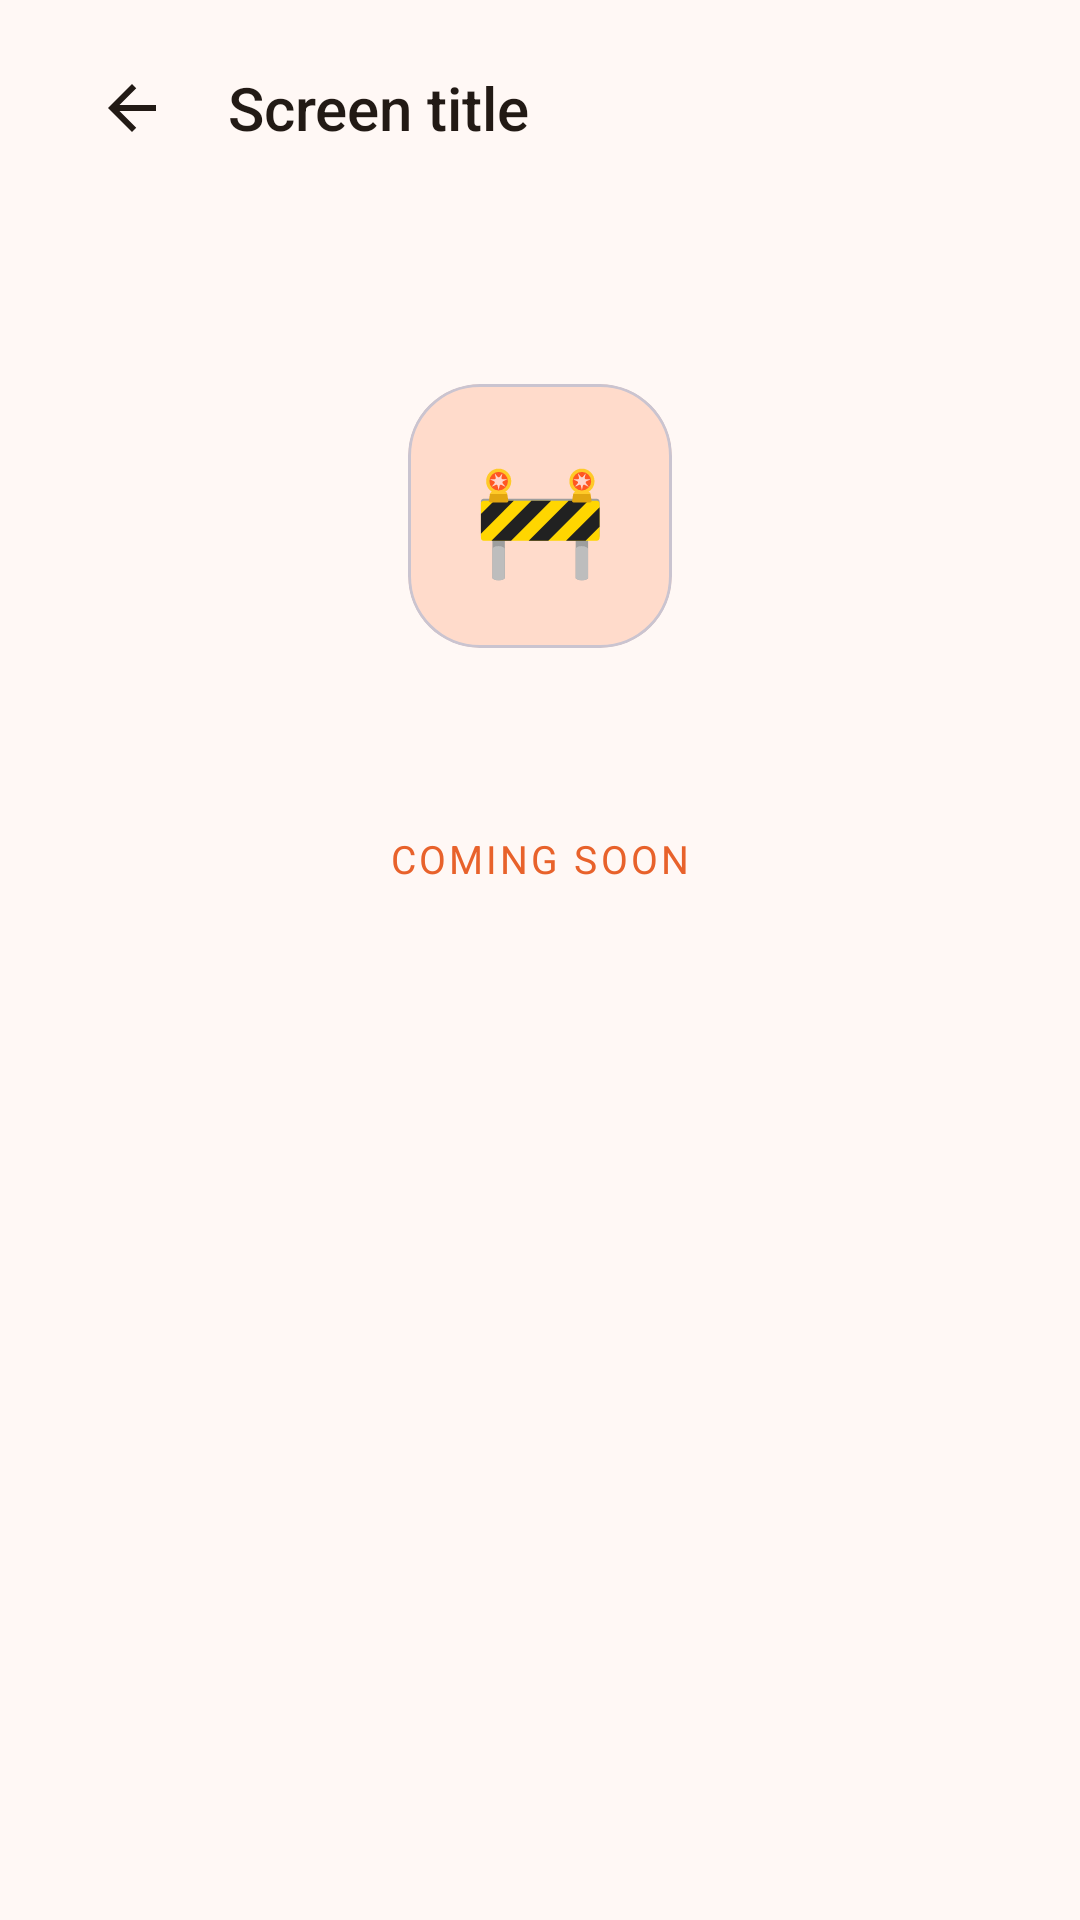

The Android layout XML behind this screen, and the referenced resources:
<!-- AndroidManifest.xml: application theme Theme.BikeRyde -->
<!-- res/layout/fragment_coming_soon.xml -->
<?xml version="1.0" encoding="utf-8"?>
<androidx.constraintlayout.widget.ConstraintLayout xmlns:android="http://schemas.android.com/apk/res/android"
    xmlns:app="http://schemas.android.com/apk/res-auto"
    xmlns:tools="http://schemas.android.com/tools"
    android:layout_width="match_parent"
    android:layout_height="match_parent"
    android:background="?attr/colorSurface"
    android:paddingHorizontal="24dp"
    tools:context=".ui.placeholder.ComingSoonFragment">

    <include
        android:id="@+id/topBar"
        layout="@layout/partial_top_bar"
        app:layout_constraintEnd_toEndOf="parent"
        app:layout_constraintStart_toStartOf="parent"
        app:layout_constraintTop_toTopOf="parent" />

    <com.google.android.material.card.MaterialCardView
        android:id="@+id/featureIconCard"
        android:layout_width="88dp"
        android:layout_height="88dp"
        android:layout_marginTop="64dp"
        app:cardBackgroundColor="?attr/colorSecondaryContainer"
        app:cardCornerRadius="24dp"
        app:cardElevation="0dp"
        app:layout_constraintEnd_toEndOf="parent"
        app:layout_constraintStart_toStartOf="parent"
        app:layout_constraintTop_toBottomOf="@id/topBar">

        <TextView
            android:layout_width="match_parent"
            android:layout_height="match_parent"
            android:gravity="center"
            android:text="@string/coming_soon_icon"
            android:textColor="?attr/colorOnSecondaryContainer"
            android:textSize="36sp" />
    </com.google.android.material.card.MaterialCardView>

    <TextView
        android:id="@+id/featureTitleText"
        android:layout_width="wrap_content"
        android:layout_height="wrap_content"
        android:layout_marginTop="24dp"
        android:fontFamily="sans-serif-medium"
        android:gravity="center"
        android:textColor="?attr/colorOnBackground"
        android:textSize="22sp"
        app:layout_constraintEnd_toEndOf="parent"
        app:layout_constraintStart_toStartOf="parent"
        app:layout_constraintTop_toBottomOf="@id/featureIconCard"
        tools:text="Multi-Day Ride" />

    <TextView
        android:id="@+id/comingSoonLabel"
        android:layout_width="wrap_content"
        android:layout_height="wrap_content"
        android:layout_marginTop="8dp"
        android:letterSpacing="0.08"
        android:text="@string/coming_soon_label"
        android:textAllCaps="true"
        android:textColor="?attr/colorPrimary"
        android:textSize="13sp"
        app:layout_constraintBottom_toTopOf="@id/featureDescriptionText"
        app:layout_constraintEnd_toEndOf="parent"
        app:layout_constraintStart_toStartOf="parent"
        app:layout_constraintTop_toBottomOf="@id/featureTitleText" />

    <TextView
        android:id="@+id/featureDescriptionText"
        android:layout_width="0dp"
        android:layout_height="wrap_content"
        android:layout_marginTop="16dp"
        android:gravity="center"
        android:textColor="?attr/colorOnSurfaceVariant"
        android:textSize="15sp"
        app:layout_constraintEnd_toEndOf="parent"
        app:layout_constraintStart_toStartOf="parent"
        app:layout_constraintTop_toBottomOf="@id/comingSoonLabel"
        app:layout_constraintWidth_max="400dp"
        tools:text="Plan and track rides spanning multiple days, with per-day start/pause/end and a stitched trip summary." />

</androidx.constraintlayout.widget.ConstraintLayout>
<!-- res/layout/partial_top_bar.xml (included above) -->
<?xml version="1.0" encoding="utf-8"?>
<LinearLayout xmlns:android="http://schemas.android.com/apk/res/android"
    xmlns:tools="http://schemas.android.com/tools"
    android:layout_width="match_parent"
    android:layout_height="wrap_content"
    android:gravity="center_vertical"
    android:orientation="horizontal"
    android:paddingTop="16dp"
    android:paddingBottom="8dp">

    <ImageButton
        android:id="@+id/topBarBack"
        android:layout_width="40dp"
        android:layout_height="40dp"
        android:background="?attr/selectableItemBackgroundBorderless"
        android:contentDescription="@string/action_back"
        android:src="@drawable/ic_arrow_back" />

    <TextView
        android:id="@+id/topBarTitle"
        android:layout_width="wrap_content"
        android:layout_height="wrap_content"
        android:layout_marginStart="12dp"
        android:fontFamily="sans-serif-medium"
        android:textColor="?attr/colorOnBackground"
        android:textSize="20sp"
        tools:text="Screen title" />

</LinearLayout>
<!-- resources referenced by this layout -->
<resources>
  <!-- drawable ic_arrow_back (drawable) -->
  <vector xmlns:android="http://schemas.android.com/apk/res/android"
      android:width="24dp"
      android:height="24dp"
      android:viewportWidth="24"
      android:viewportHeight="24"
      android:tint="?attr/colorOnBackground">
      <path
          android:fillColor="@android:color/white"
          android:pathData="M20,11H7.83l5.59,-5.59L12,4l-8,8 8,8 1.41,-1.41L7.83,13H20v-2z" />
  </vector>
  <string name="action_back">Back</string>
  <string name="coming_soon_icon">🚧</string>
  <string name="coming_soon_label">Coming soon</string>
  <color name="md_primary">#E8622B</color>
  <color name="md_on_primary">#FFFFFF</color>
  <color name="md_primary_container">#FFDBCB</color>
  <color name="md_on_primary_container">#3A1300</color>
  <color name="md_secondary">#77574B</color>
  <color name="md_on_secondary">#FFFFFF</color>
  <color name="md_secondary_container">#FFDBCB</color>
  <color name="md_on_secondary_container">#2C160D</color>
  <color name="md_tertiary">#39662E</color>
  <color name="md_on_tertiary">#FFFFFF</color>
  <color name="md_tertiary_container">#BAF0A7</color>
  <color name="md_on_tertiary_container">#082100</color>
  <color name="md_error">#BA1A1A</color>
  <color name="md_on_error">#FFFFFF</color>
  <color name="md_error_container">#FFDAD6</color>
  <color name="md_on_error_container">#410002</color>
  <color name="md_background">#FFF8F5</color>
  <color name="md_on_background">#221A15</color>
  <color name="md_surface">#FFF8F5</color>
  <color name="md_on_surface">#221A15</color>
  <color name="md_surface_variant">#F5DED3</color>
  <color name="md_on_surface_variant">#53443B</color>
  <color name="md_outline">#85736A</color>
  <color name="md_surface_container">#FCEAE1</color>
  <color name="md_surface_container_high">#F6E4DB</color>
</resources>
